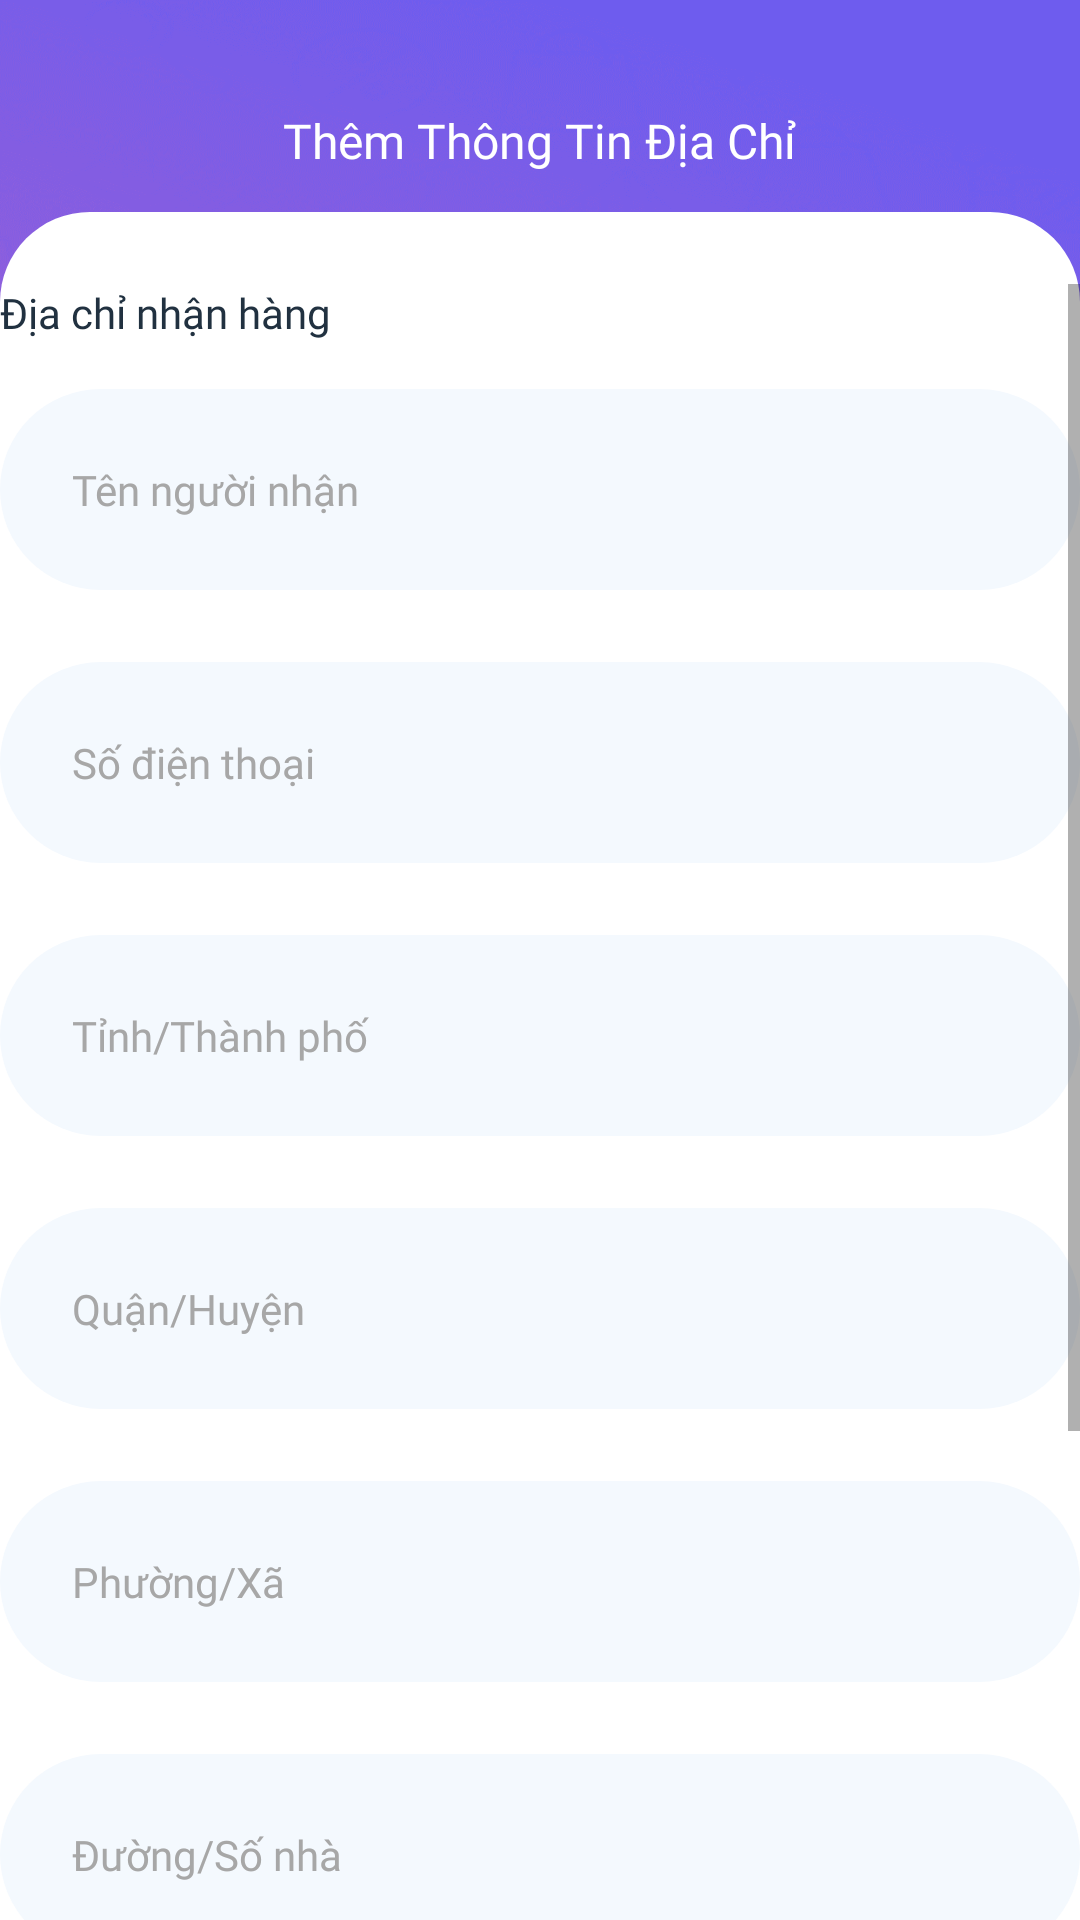

Produce the Android XML layout that renders to this screen, including the resource entries it uses.
<!-- AndroidManifest.xml: application theme Theme.3Do -->
<!-- res/layout/fragment_new_address_personal_details.xml -->
<?xml version="1.0" encoding="utf-8"?>
<LinearLayout xmlns:android="http://schemas.android.com/apk/res/android"
    xmlns:app="http://schemas.android.com/apk/res-auto"
    android:layout_width="match_parent"
    android:layout_height="match_parent"
    android:background="@drawable/bg_3x"
    android:clickable="true"
    android:orientation="vertical">

    <RelativeLayout
        android:layout_width="match_parent"
        android:layout_height="wrap_content"
        android:layout_alignParentTop="true"
        android:layout_marginTop="36dp"
        android:layout_marginBottom="13dp"
        android:paddingLeft="20dp"
        android:paddingRight="20dp">

        <ImageView
            android:id="@+id/img_back"
            android:layout_width="wrap_content"
            android:layout_height="wrap_content"
            android:src="@drawable/ic_back_white" />

        <TextView
            android:layout_width="wrap_content"
            android:layout_height="wrap_content"
            android:layout_centerHorizontal="true"
            android:fontFamily="@font/roboto_bold"
            android:text="Thêm Thông Tin Địa Chỉ"
            android:textColor="@color/white"
            android:textSize="16sp" />
    </RelativeLayout>

    <ScrollView
        android:layout_width="match_parent"
        android:layout_height="match_parent"
        android:background="@drawable/custom_bg_body_white"
        android:paddingTop="24dp">

        <LinearLayout
            android:id="@+id/lnl_body"
            android:layout_gravity="center_horizontal"
            android:layout_width="match_parent"
            android:layout_height="match_parent"
            android:orientation="vertical">

            <TextView
                android:layout_marginBottom="16dp"
                android:layout_width="wrap_content"
                android:layout_height="wrap_content"
                android:fontFamily="@font/roboto_medium"
                android:text="Địa chỉ nhận hàng"
                android:textColor="@color/darkBlue"
                android:textSize="14sp" />

            <EditText
                android:id="@+id/etxt_address_name"
                android:layout_width="match_parent"
                android:layout_height="wrap_content"
                android:layout_marginBottom="24dp"
                android:background="@drawable/custom_etxt_personal_details"
                android:fontFamily="@font/roboto_regular"
                android:hint="Tên người nhận"
                android:padding="24dp"
                android:textColor="@color/darkBlue"
                android:textColorHint="#A7A7A7"
                android:textSize="14sp" />

            <EditText
                android:id="@+id/etxt_address_phone"
                android:layout_width="match_parent"
                android:layout_height="wrap_content"
                android:layout_marginBottom="24dp"
                android:background="@drawable/custom_etxt_personal_details"
                android:fontFamily="@font/roboto_regular"
                android:hint="Số điện thoại"
                android:padding="24dp"
                android:textColor="@color/darkBlue"
                android:textColorHint="#A7A7A7"
                android:textSize="14sp" />

            <TextView
                android:id="@+id/txt_province"
                android:layout_width="match_parent"
                android:layout_height="wrap_content"
                android:layout_marginBottom="24dp"
                android:background="@drawable/custom_etxt_personal_details"
                android:drawableEnd="@drawable/ic_arrow_down"
                android:fontFamily="@font/roboto_regular"
                android:hint="Tỉnh/Thành phố"
                android:padding="24dp"
                android:textColor="@color/darkBlue"
                android:textColorHint="#A7A7A7"
                android:textSize="14sp" />

            <TextView
                android:id="@+id/txt_district"
                android:layout_width="match_parent"
                android:layout_height="wrap_content"
                android:layout_marginBottom="24dp"
                android:background="@drawable/custom_etxt_personal_details"
                android:drawableEnd="@drawable/ic_arrow_down"
                android:fontFamily="@font/roboto_regular"
                android:hint="Quận/Huyện"
                android:padding="24dp"
                android:textColor="@color/darkBlue"
                android:textColorHint="#A7A7A7"
                android:textSize="14sp" />


            <TextView
                android:id="@+id/txt_ward"
                android:layout_width="match_parent"
                android:layout_height="wrap_content"
                android:layout_marginBottom="24dp"
                android:background="@drawable/custom_etxt_personal_details"
                android:drawableEnd="@drawable/ic_arrow_down"
                android:fontFamily="@font/roboto_regular"
                android:hint="Phường/Xã"
                android:padding="24dp"
                android:textColor="@color/darkBlue"
                android:textColorHint="#A7A7A7"
                android:textSize="14sp" />

            <EditText
                android:id="@+id/etxt_address"
                android:layout_width="match_parent"
                android:layout_height="wrap_content"
                android:layout_marginBottom="24dp"
                android:background="@drawable/custom_etxt_personal_details"
                android:fontFamily="@font/roboto_regular"
                android:hint="Đường/Số nhà"
                android:padding="24dp"
                android:textColor="@color/darkBlue"
                android:textColorHint="#A7A7A7"
                android:textSize="14sp" />

            <TextView
                android:layout_width="wrap_content"
                android:layout_height="wrap_content"
                android:fontFamily="@font/roboto_medium"
                android:text="Lựa chọn"
                android:textColor="@color/darkBlue"
                android:textSize="14sp" />

            <RadioGroup
                android:id="@+id/rg_address"
                android:layout_width="match_parent"
                android:layout_height="wrap_content"
                android:layout_marginTop="10dp"
                android:checkedButton="@id/rb_address_default">

                <RadioButton
                    android:id="@+id/rb_address_default"
                    android:layout_width="wrap_content"
                    android:layout_height="wrap_content"
                    android:layout_marginBottom="10dp"
                    android:fontFamily="@font/roboto_regular"
                    android:text="Đặt làm địa chỉ mặc định"
                    android:textColor="@color/darkBlue"
                    android:textSize="14sp" />

                <RadioButton
                    android:id="@+id/rb_address_company"
                    android:layout_width="wrap_content"
                    android:layout_height="wrap_content"
                    android:fontFamily="@font/roboto_regular"
                    android:text="Đặt làm địa chỉ công ty"
                    android:textColor="@color/darkBlue"
                    android:textSize="14sp" />
            </RadioGroup>


            <Button
                android:id="@+id/btn_add_address"
                android:layout_width="match_parent"
                android:layout_height="wrap_content"
                android:layout_marginTop="28dp"
                android:layout_marginBottom="28dp"
                android:background="@drawable/custom_button_login"
                android:fontFamily="@font/roboto_medium"
                android:text="Thêm Địa Chỉ"
                android:textColor="@color/white"
                android:textSize="16sp" />
        </LinearLayout>
    </ScrollView>
</LinearLayout>
<!-- resources referenced by this layout -->
<resources>
  <color name="darkBlue">#213140</color>
  <color name="white">#FFFFFFFF</color>
  <!-- drawable bg_3x: png bitmap (drawable-hdpi, 832369 bytes) -->
  <!-- drawable custom_bg_body_white (drawable) -->
  <?xml version="1.0" encoding="utf-8"?>
  <shape xmlns:android="http://schemas.android.com/apk/res/android">
      <corners android:topLeftRadius="30dp"  android:topRightRadius="30dp" />
      <solid android:color="@color/white"/>
  </shape>
  <!-- drawable custom_button_login (drawable) -->
  <?xml version="1.0" encoding="utf-8"?>
  <shape xmlns:android="http://schemas.android.com/apk/res/android">
      <corners android:radius="50dp" />
      <gradient android:startColor="#FF900A" android:endColor="#F5D156" />
  </shape>
  <!-- drawable custom_etxt_personal_details (drawable) -->
  <?xml version="1.0" encoding="utf-8"?>
  <shape xmlns:android="http://schemas.android.com/apk/res/android">
      <corners android:radius="50dp" />
      <solid android:color="#F4F9FE" />
  </shape>
  <style name="Theme.3Do" parent="Base.Theme.3Do" />
  <style name="Base.Theme.3Do" parent="Theme.AppCompat.Light.NoActionBar">
          
          
      </style>
</resources>
